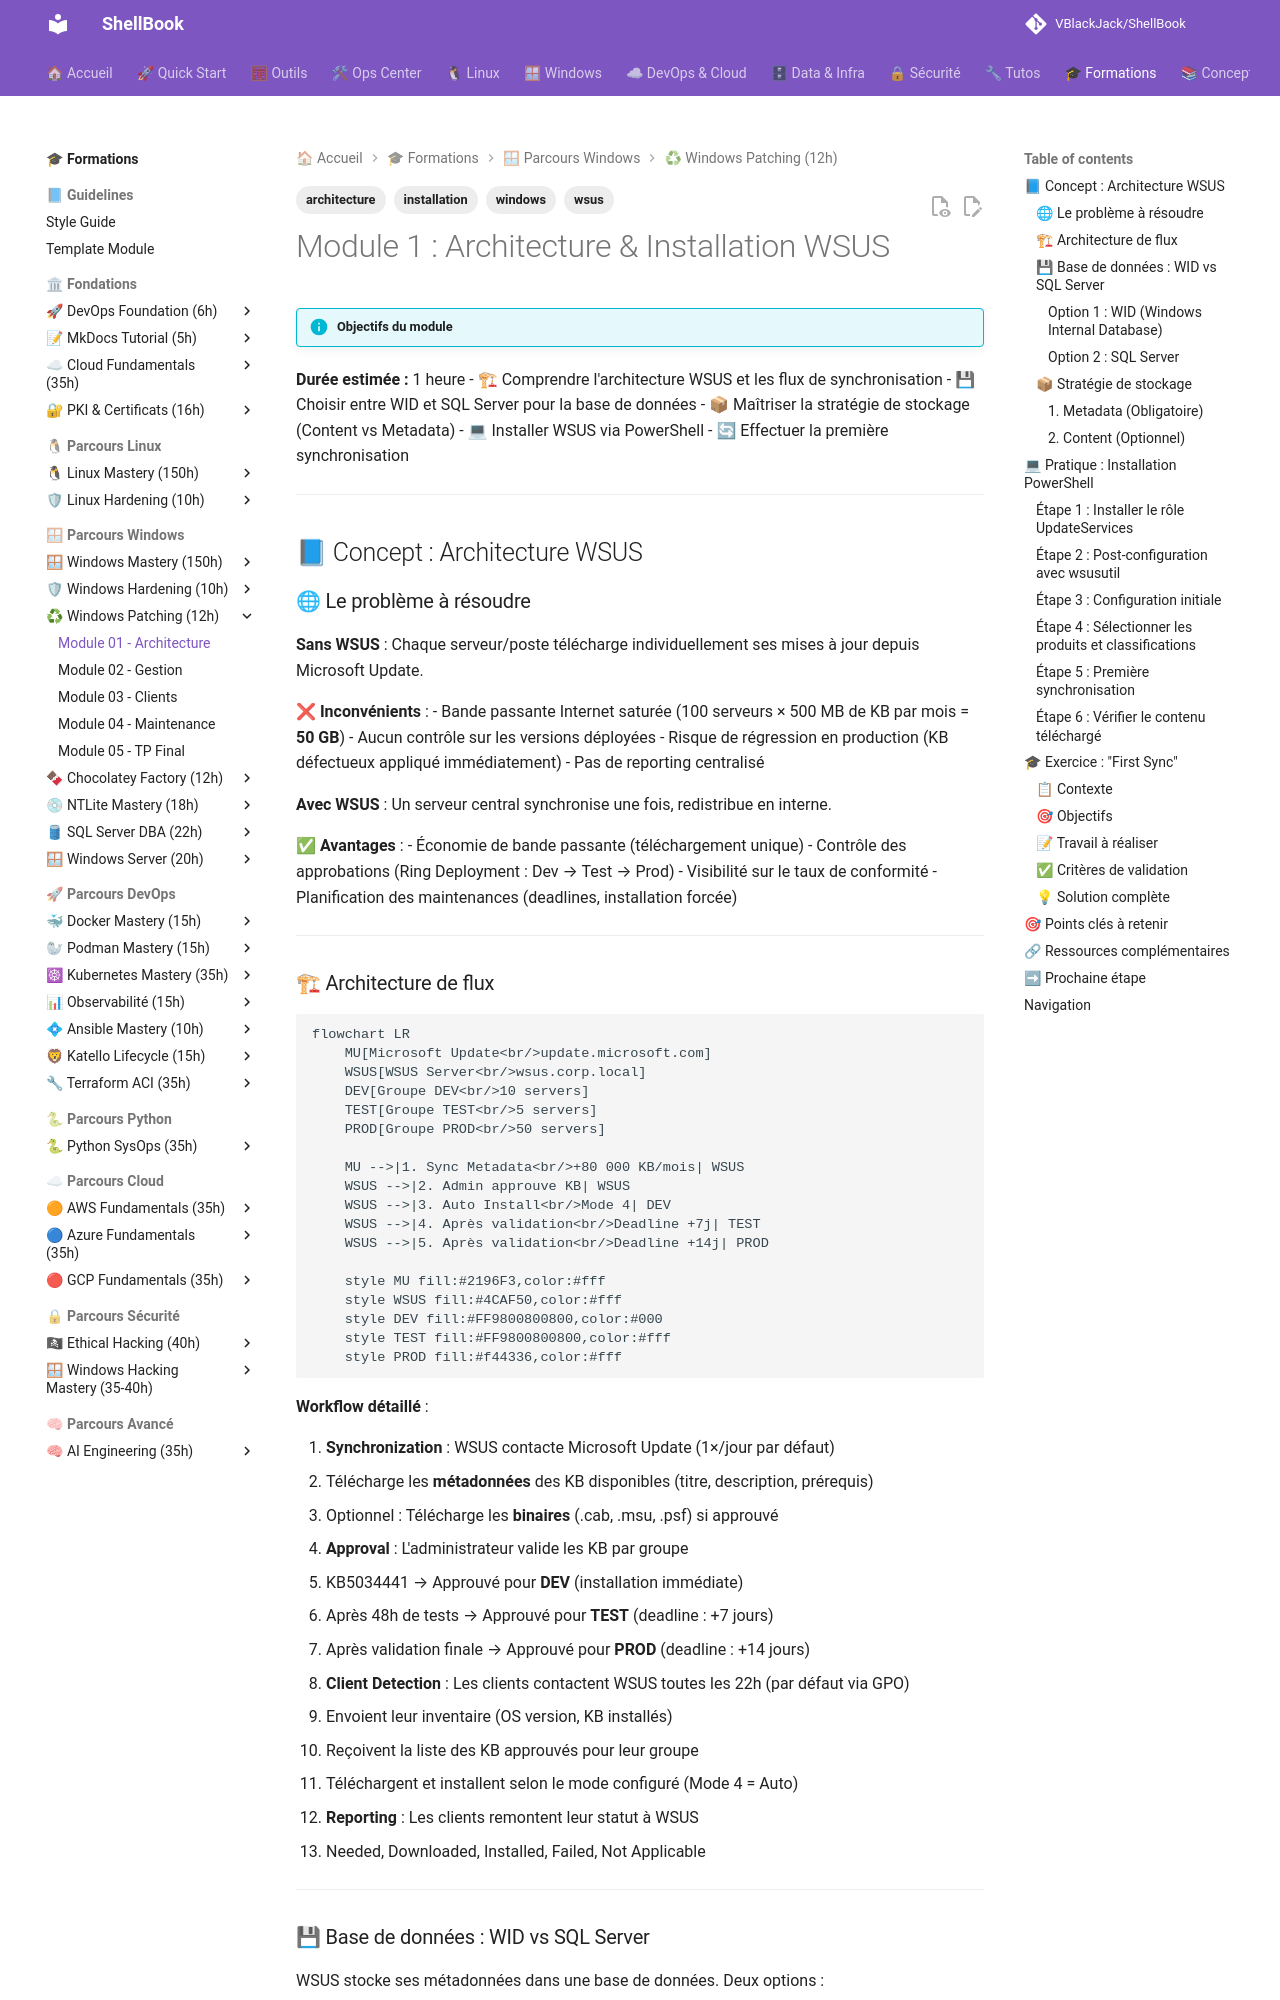

repository: VBlackJack/ShellBook · page: formations/windows-patching/01-module/index.html · generator: mkdocs

---
title: Module 1 - Architecture & Installation WSUS
description: Comprendre l'architecture WSUS et déployer le premier serveur
tags:
  - windows
  - wsus
  - installation
  - architecture
---

# Module 1 : Architecture & Installation WSUS

!!! info "Objectifs du module"

**Durée estimée :** 1 heure
    - 🏗 Comprendre l'architecture WSUS et les flux de synchronisation
    - 💾 Choisir entre WID et SQL Server pour la base de données
    - 📦 Maîtriser la stratégie de stockage (Content vs Metadata)
    - 💻 Installer WSUS via PowerShell
    - 🔄 Effectuer la première synchronisation

---

## 📘 Concept : Architecture WSUS

### 🌐 Le problème à résoudre

**Sans WSUS** : Chaque serveur/poste télécharge individuellement ses mises à jour depuis Microsoft Update.

❌ **Inconvénients** :
- Bande passante Internet saturée (100 serveurs × 500 MB de KB par mois = **50 GB**)
- Aucun contrôle sur les versions déployées
- Risque de régression en production (KB défectueux appliqué immédiatement)
- Pas de reporting centralisé

**Avec WSUS** : Un serveur central synchronise une fois, redistribue en interne.

✅ **Avantages** :
- Économie de bande passante (téléchargement unique)
- Contrôle des approbations (Ring Deployment : Dev → Test → Prod)
- Visibilité sur le taux de conformité
- Planification des maintenances (deadlines, installation forcée)

---

### 🏗 Architecture de flux

```mermaid
flowchart LR
    MU[Microsoft Update<br/>update.microsoft.com]
    WSUS[WSUS Server<br/>wsus.corp.local]
    DEV[Groupe DEV<br/>10 servers]
    TEST[Groupe TEST<br/>5 servers]
    PROD[Groupe PROD<br/>50 servers]

    MU -->|1. Sync Metadata<br/>+80 000 KB/mois| WSUS
    WSUS -->|2. Admin approuve KB| WSUS
    WSUS -->|3. Auto Install<br/>Mode 4| DEV
    WSUS -->|4. Après validation<br/>Deadline +7j| TEST
    WSUS -->|5. Après validation<br/>Deadline +14j| PROD

    style MU fill:#2196F3,color:#fff
    style WSUS fill:#4CAF50,color:#fff
    style DEV fill:#FF9800800800,color:#000
    style TEST fill:#FF9800800800,color:#fff
    style PROD fill:#f44336,color:#fff
```

**Workflow détaillé** :

1. **Synchronization** : WSUS contacte Microsoft Update (1×/jour par défaut)
   - Télécharge les **métadonnées** des KB disponibles (titre, description, prérequis)
   - Optionnel : Télécharge les **binaires** (.cab, .msu, .psf) si approuvé

2. **Approval** : L'administrateur valide les KB par groupe
   - KB5034441 → Approuvé pour **DEV** (installation immédiate)
   - Après 48h de tests → Approuvé pour **TEST** (deadline : +7 jours)
   - Après validation finale → Approuvé pour **PROD** (deadline : +14 jours)

3. **Client Detection** : Les clients contactent WSUS toutes les 22h (par défaut via GPO)
   - Envoient leur inventaire (OS version, KB installés)
   - Reçoivent la liste des KB approuvés pour leur groupe
   - Téléchargent et installent selon le mode configuré (Mode 4 = Auto)

4. **Reporting** : Les clients remontent leur statut à WSUS
   - Needed, Downloaded, Installed, Failed, Not Applicable

---

### 💾 Base de données : WID vs SQL Server

WSUS stocke ses métadonnées dans une base de données. Deux options :

#### Option 1 : WID (Windows Internal Database)

```powershell
# Installation avec WID (base de données intégrée)
Install-WindowsFeature UpdateServices -IncludeManagementTools
```

✅ **Avantages** :
- Gratuit (inclus dans Windows Server)
- Installation simplifiée (1 commande)
- Gestion automatique (pas de maintenance SQL)

❌ **Limites** :
- Capacité maximale : **~30 000 clients** (selon Microsoft)
- Pas d'accès direct SQL (impossible de faire des requêtes custom)
- Performances limitées pour les grands déploiements

**💡 Recommandation** : WID pour <10 000 clients

---

#### Option 2 : SQL Server

```powershell
# Installation avec SQL Server externe
Install-WindowsFeature UpdateServices -IncludeManagementTools
# Puis configuration wsusutil avec connexion SQL
```

✅ **Avantages** :
- Scalabilité : Supporte **>100 000 clients**
- Requêtes SQL custom (reporting avancé)
- Haute disponibilité (AlwaysOn, Clustering)
- Séparation des rôles (WSUS Server ≠ DB Server)

❌ **Inconvénients** :
- Coût licence SQL Server (Standard ou Enterprise)
- Complexité de gestion (DBA nécessaire)
- Maintenance SQL (backups, index, logs)

**💡 Recommandation** : SQL Server pour >10 000 clients ou besoins HA

---

### 📦 Stratégie de stockage

WSUS peut stocker deux types de données :

#### 1. Metadata (Obligatoire)

- Base de données WID/SQL (~10-50 GB selon historique)
- Titres, descriptions, prérequis, supersedence des KB
- Statut d'approbation par groupe
- Inventaire clients (OS version, KB installés)
